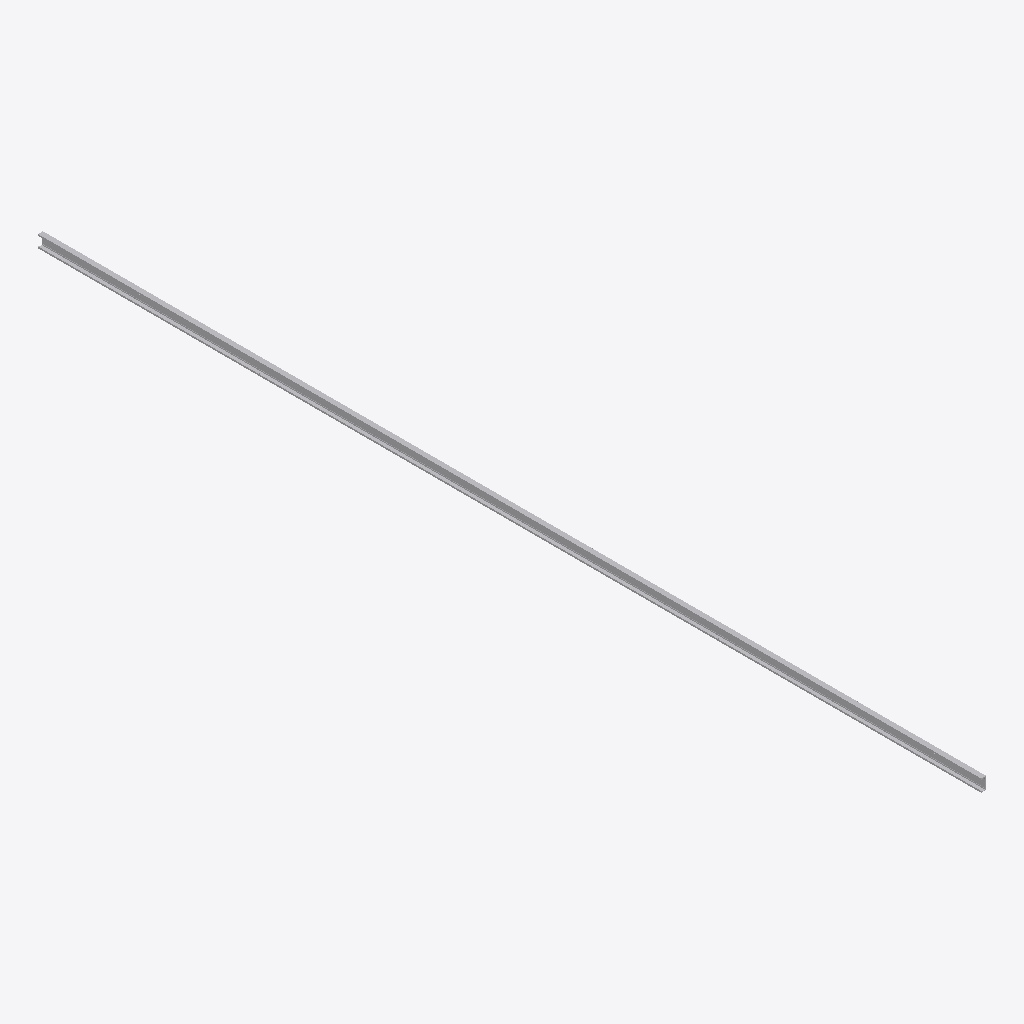
Isometric view of an IFC building model (IFC-SPF (STEP), schema IFC4, length unit millimetre), seen from the south-west, elements coloured by IFC class: 1 other element (light grey).
Extent 0.0 m × 3.8 m × 0.1 m (x, y, z). Elements (1): 1 IfcBuildingElementProxy.

HEADER;
FILE_DESCRIPTION(('ViewDefinition [CoordinationView]'),'2;1');
FILE_NAME('','2025-04-16T18:47:07',(),(),'IfcOpenShell 0.7.0','IfcOpenShell 0.7.0','');
FILE_SCHEMA(('IFC4'));
ENDSEC;
DATA;
#1=IFCPROJECT('2ftUlwPVvAguAu7SkpQ$jC',$,'My Project',$,$,$,$,(#68),#45);
#112=IFCSITE('15Ji4tcbn1GPXm3a$ATwOA',#111,'My Site',$,$,$,$,$,$,$,$,$,$,$);
#110=IFCBUILDINGELEMENTPROXY('3X9uZjhXDDNBYvjD84ca2j',#51,$,$,$,#121,#109,$,$);
ENDSEC;
